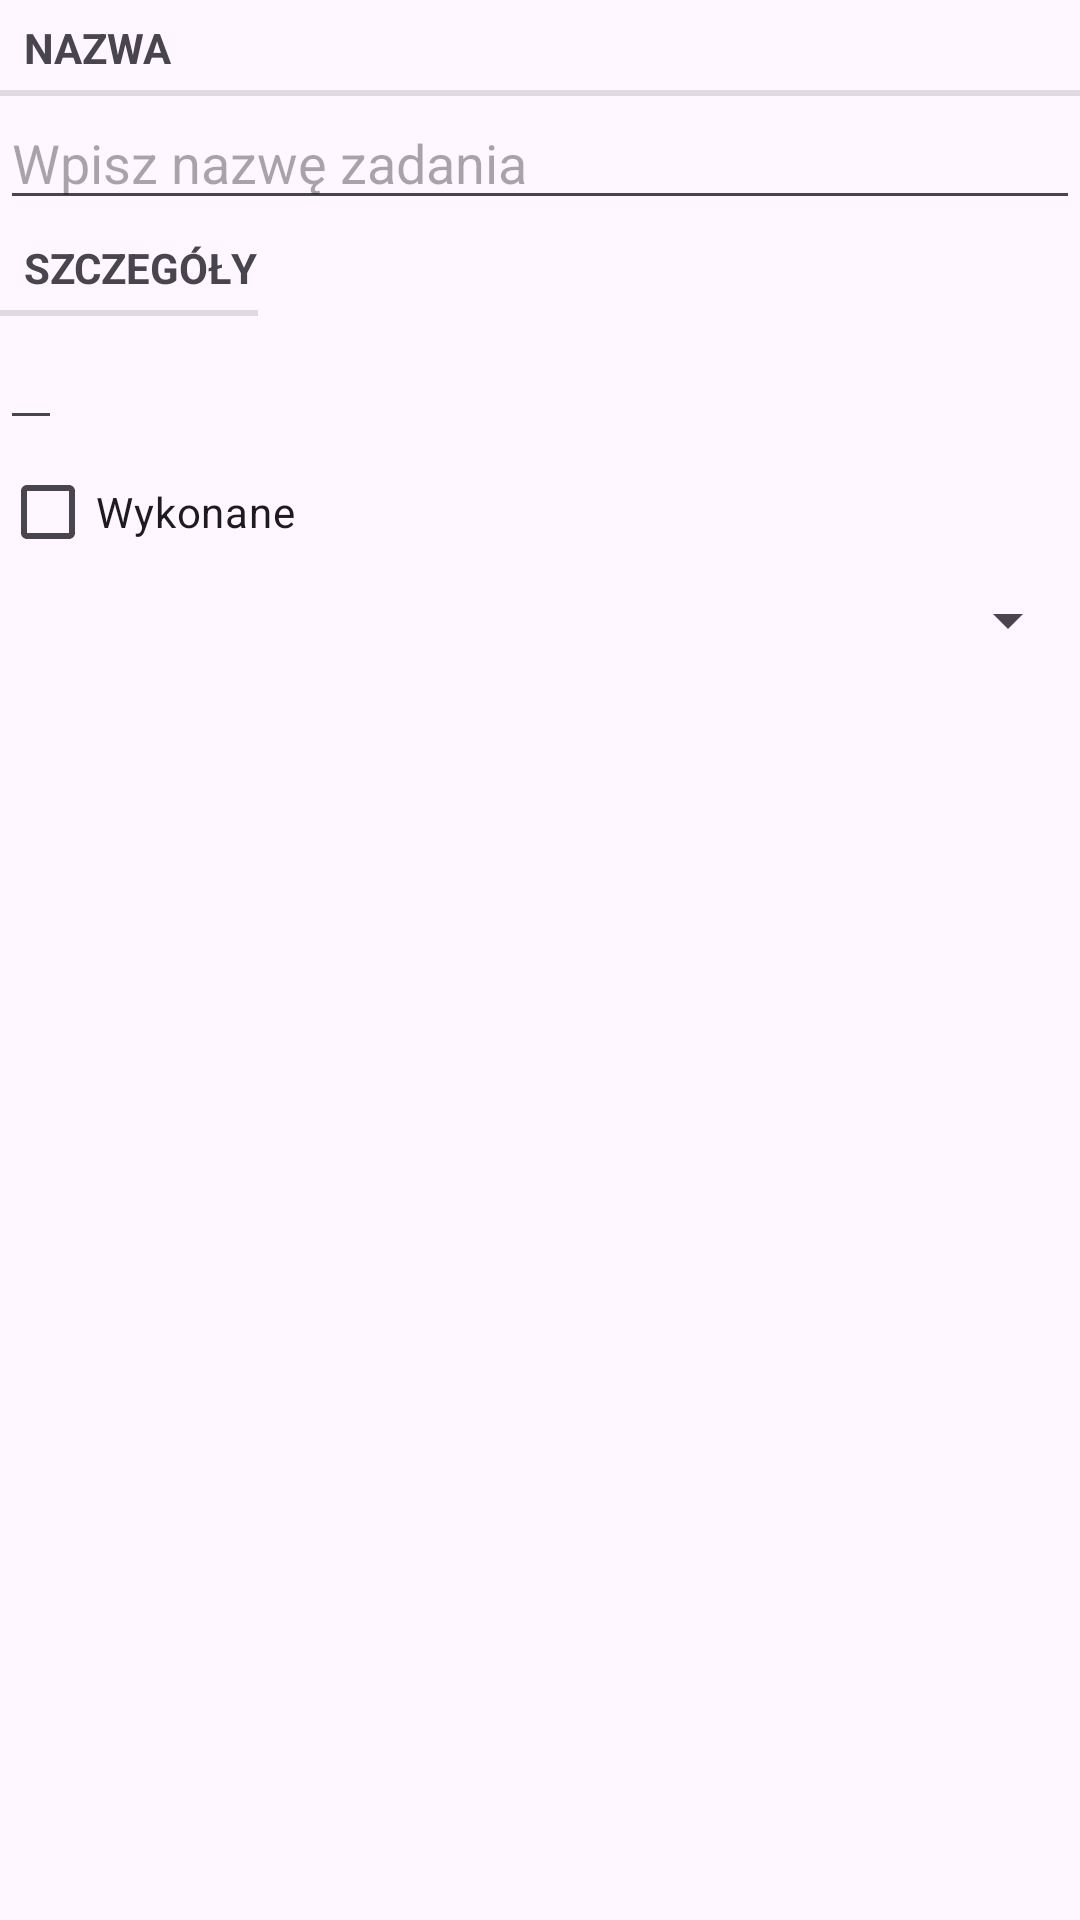

Produce the Android XML layout that renders to this screen, including the resource entries it uses.
<!-- AndroidManifest.xml: application theme Theme.Zadanie3 -->
<!-- res/layout/fragment_task.xml -->
<?xml version="1.0" encoding="utf-8"?>
<LinearLayout xmlns:android="http://schemas.android.com/apk/res/android"
    android:layout_width="match_parent"
    android:layout_height="match_parent"
    android:orientation="vertical"
    android:layout_margin="20dp">

    <TextView
        style="?android:listSeparatorTextViewStyle"
        android:layout_width="match_parent"
        android:layout_height="wrap_content"
        android:text="@string/name_label" />

    <EditText
        android:id="@+id/task_name"
        android:layout_width="match_parent"
        android:layout_height="wrap_content"
        android:hint="@string/name_hint" />

    <TextView
        style="?android:listSeparatorTextViewStyle"
        android:layout_width="wrap_content"
        android:layout_height="wrap_content"
        android:text="@string/details_label" />

    <EditText
        android:id="@+id/task_date"
        android:layout_width="wrap_content"
        android:layout_height="wrap_content"
        android:clickable="false"
        android:cursorVisible="false"
        android:focusable="false"
        android:focusableInTouchMode="false"
        android:autofillHints=" "
        android:inputType="date"/>

    <CheckBox
        android:id="@+id/task_done"
        android:layout_width="match_parent"
        android:layout_height="wrap_content"
        android:text="@string/done_label" />

    <Spinner
        android:id="@+id/task_category"
        android:layout_width="match_parent"
        android:layout_height="wrap_content"/>


</LinearLayout>
<!-- resources referenced by this layout -->
<resources>
  <string name="details_label">Szczegóły</string>
  <string name="done_label">Wykonane</string>
  <string name="name_hint">Wpisz nazwę zadania</string>
  <string name="name_label">Nazwa</string>
  <style name="Theme.Zadanie3" parent="Base.Theme.Zadanie3">
          
  
      </style>
  <style name="Base.Theme.Zadanie3" parent="Theme.Material3.DayNight.NoActionBar">
  
      </style>
</resources>
